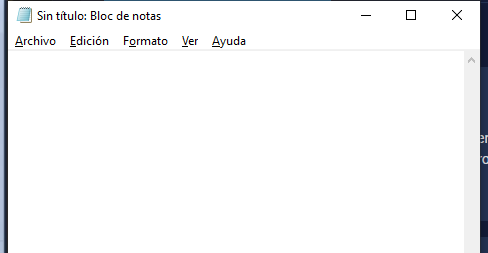
Task: Proceso en blanco
Workflow: EscribirTextoEnNotePad

Step 1: Abrir aplicación 'notepad.exe Sin' - Escribir mi primer Texto on the element in window 'Sin título: Bloc de notas' (notepad.exe)
